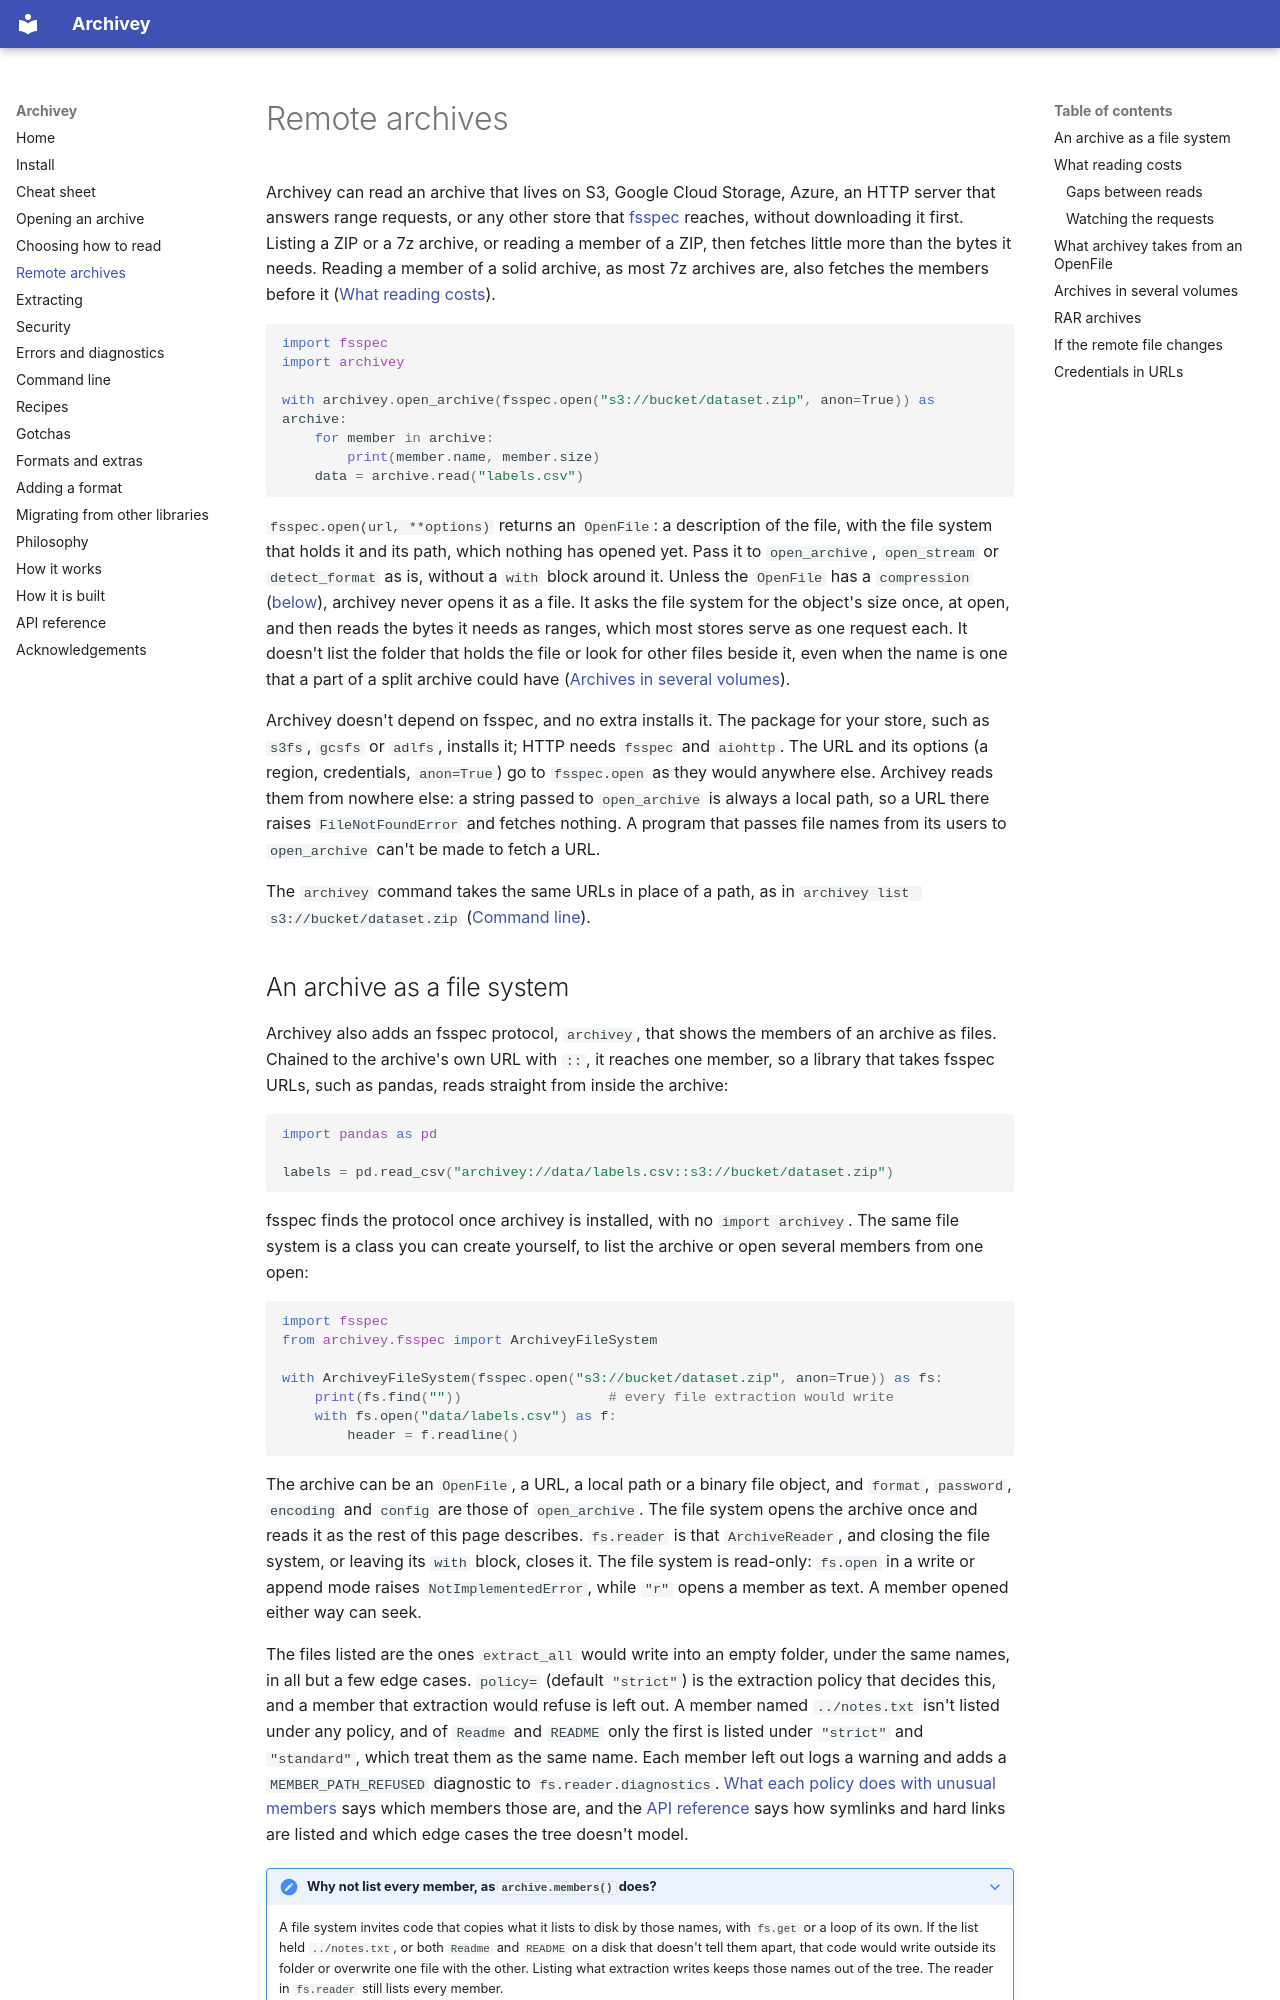

repository: archivey-dev/archivey · page: remote/index.html · generator: mkdocs

# Remote archives

Archivey can read an archive that lives on S3, Google Cloud Storage, Azure, an HTTP server that
answers range requests, or any other store that [fsspec](https://filesystem-spec.readthedocs.io/)
reaches, without downloading it first. Listing a ZIP or a 7z archive, or reading a member of a
ZIP, then fetches little more than the bytes it needs. Reading a member of a solid archive, as
most 7z archives are, also fetches the members before it ([What reading costs](#what-reading-costs)).

```python
import fsspec
import archivey

with archivey.open_archive(fsspec.open("s3://bucket/dataset.zip", anon=True)) as archive:
    for member in archive:
        print(member.name, member.size)
    data = archive.read("labels.csv")
```

`fsspec.open(url, **options)` returns an `OpenFile`: a description of the file, with the file
system that holds it and its path, which nothing has opened yet. Pass it to `open_archive`,
`open_stream` or `detect_format` as is, without a `with` block around it. Unless the `OpenFile`
has a `compression` ([below](#what-archivey-takes-from-an-openfile)), archivey never opens it as a
file. It asks the file system for the object's size once, at open, and then reads the bytes it
needs as ranges, which most stores serve as one request each. It doesn't list the folder that
holds the file or look for other files beside it, even when the name is one that a part of a
split archive could have ([Archives in several volumes](#archives-in-several-volumes)).

Archivey doesn't depend on fsspec, and no extra installs it. The package for your store, such as
`s3fs`, `gcsfs` or `adlfs`, installs it; HTTP needs `fsspec` and `aiohttp`. The URL and its
options (a region, credentials, `anon=True`) go to `fsspec.open` as they would anywhere else. Archivey reads
them from nowhere else: a string passed to `open_archive` is always a local path, so a URL there
raises `FileNotFoundError` and fetches nothing. A program that passes file names from its users to
`open_archive` can't be made to fetch a URL.

The `archivey` command takes the same URLs in place of a path, as in
`archivey list s3://bucket/dataset.zip` ([Command line](cli.md#reading-from-a-url)).
